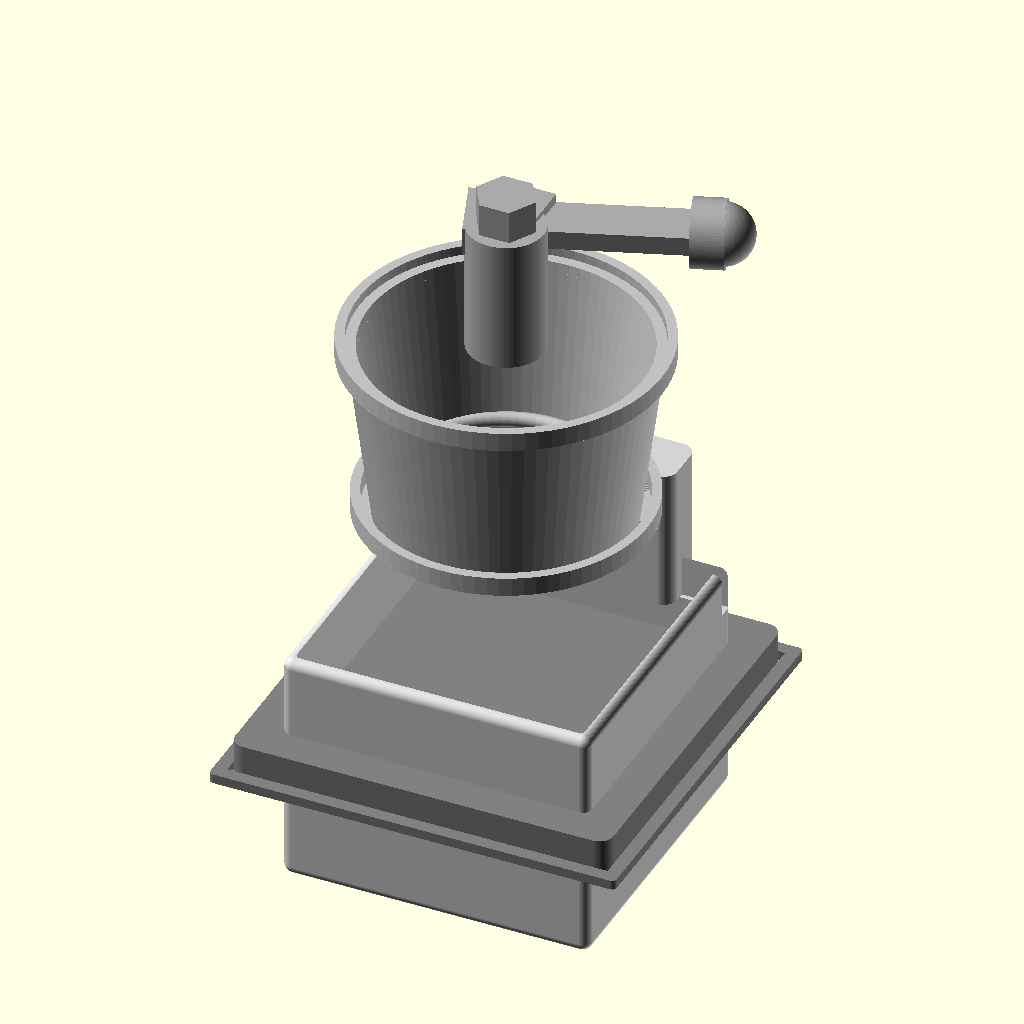
Cell 1 — every parameter at its default value.
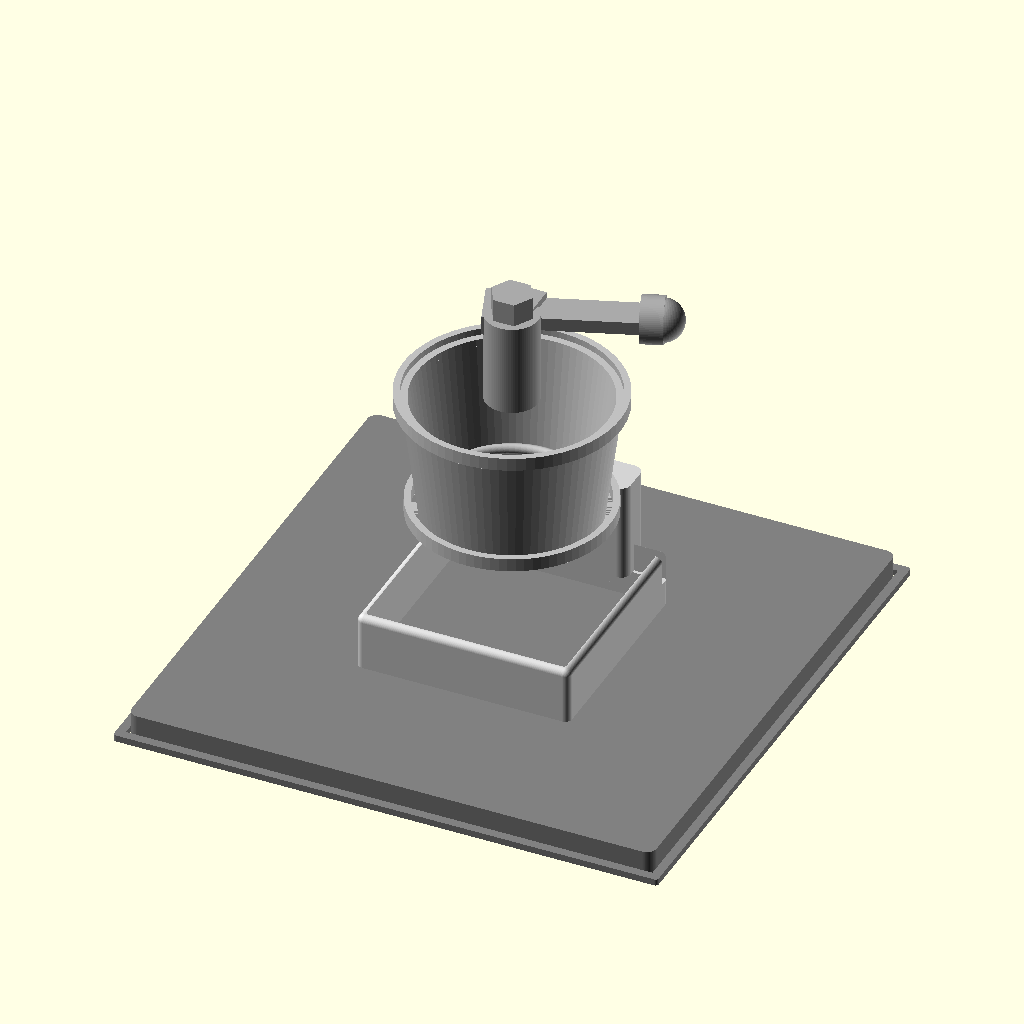
Cell 2 — base_size set to 160, the other parameters unchanged.
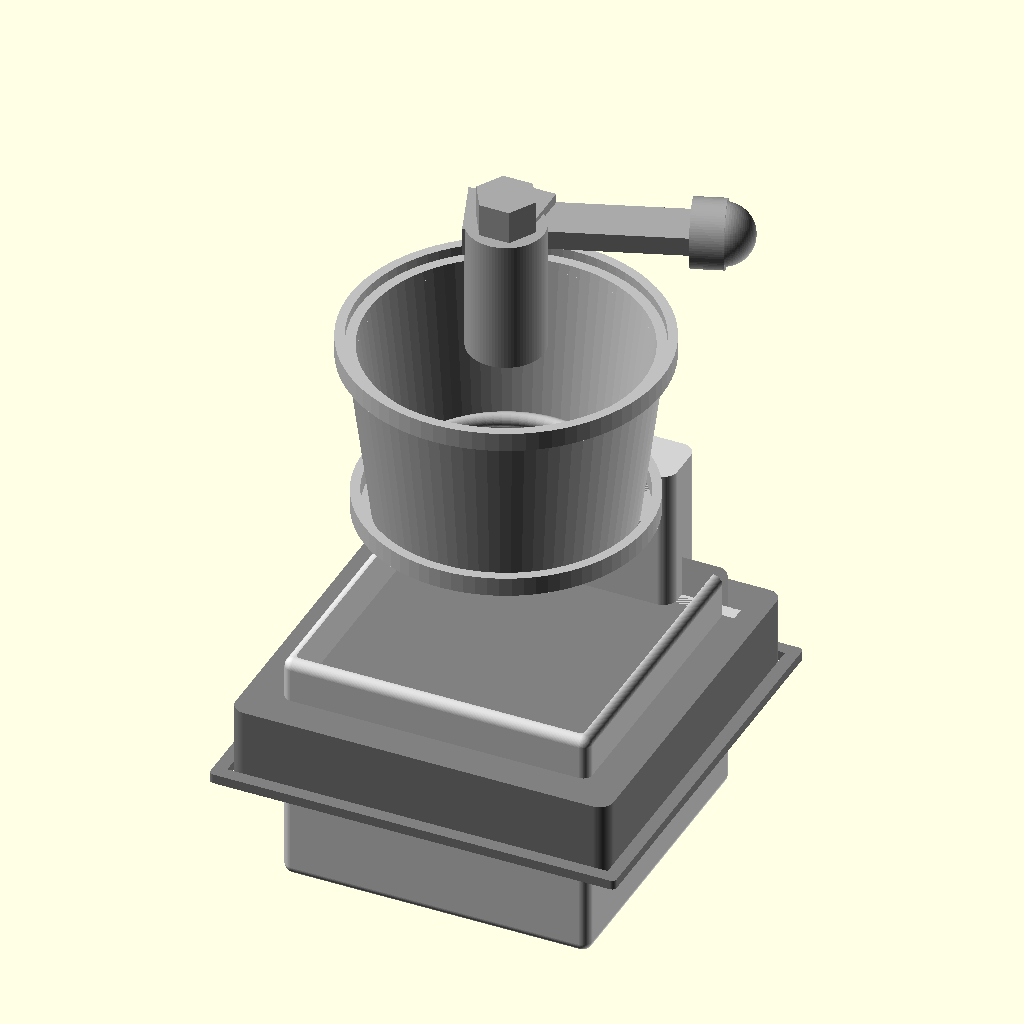
Cell 3: base_height = 16 (everything else at default).
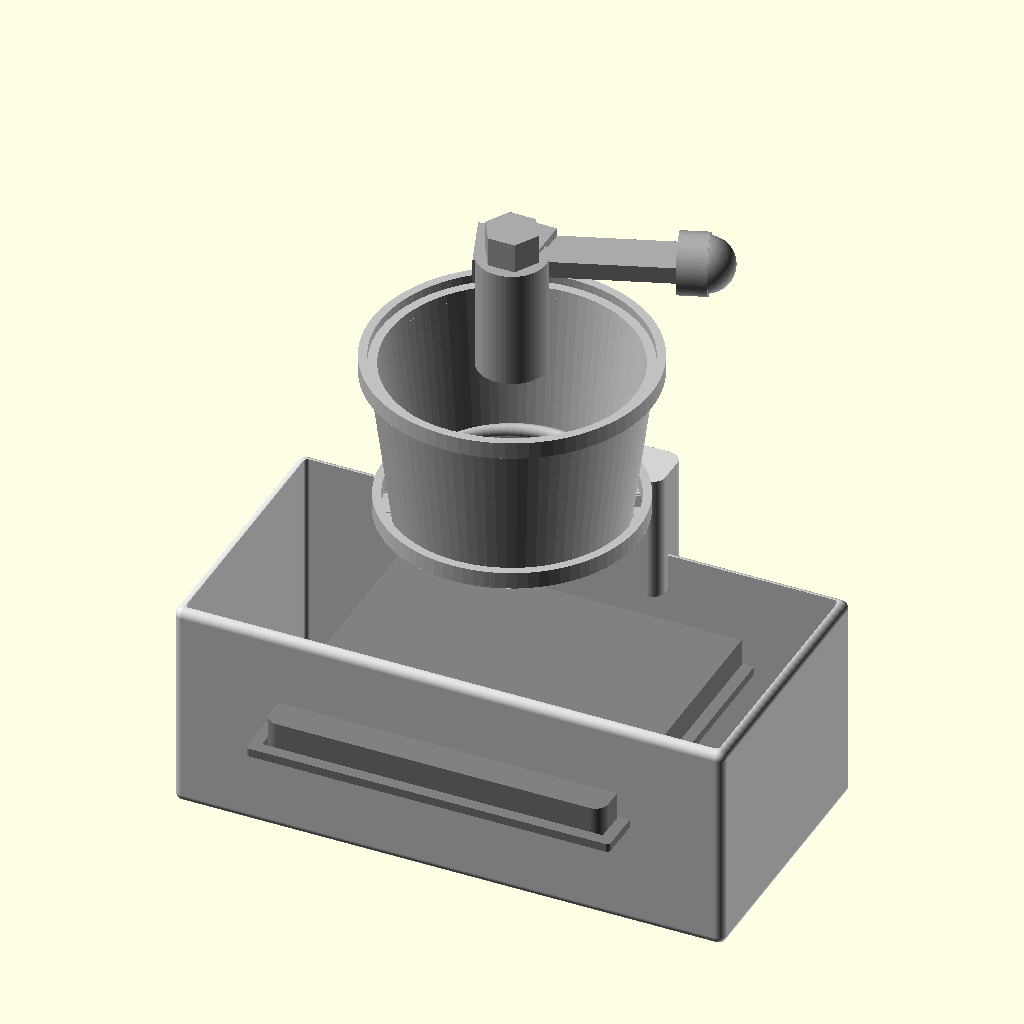
Cell 4: the same model with body_width = 130.
The same orthographic view direction (rotation 55°, 0°, 25°; colour scheme Cornfield) for every cell, with the view re-fitted per cell, so scale and position can differ between cells.
Source of the model, projects/p3d-bench/demo/runs/image2cad_articraft_coffee_grinder_26917_image_openscad_glm_5v_turbo-reason/generated.scad:
// Coffee Grinder Model - Parametric OpenSCAD Design
// Based on Fusion 360 coffee grinder reference image

// ============================================
// PARAMETERS (all dimensions in mm)
// ============================================

// Base dimensions
base_size = 80;           // Square base width/depth
base_height = 8;          // Base thickness
base_overhang = 5;        // How much base extends beyond body
base_rounding = 3;        // Edge rounding radius

// Main body dimensions
body_width = 65;
body_depth = 65;
body_height = 50;
body_wall = 2;            // Wall thickness
body_rounding = 2;        // Corner rounding

// Drawer dimensions
drawer_width = 45;
drawer_height = 30;
drawer_depth = 8;
drawer_inset = 4;         // Inset from body edges
knob_diameter = 10;
knob_height = 6;

// Hopper (bowl) dimensions
hopper_top_diameter = 62;
hopper_bottom_diameter = 52;
hopper_height = 38;
hopper_rim_thickness = 3;
hopper_wall = 2;

// Grinding mechanism
shaft_diameter = 16;
shaft_height = 28;
handle_length = 42;
handle_width = 10;
handle_thickness = 4;
handle_knob_diameter = 14;
nut_size = 7;             // Hex nut size

// Resolution
$fn = 80;                 // Global resolution for smooth curves

// ============================================
// MODULES
// ============================================

// Module: Base platform with molded edges
module base_platform() {
    difference() {
        // Main base with rounded corners
        linear_extrude(height=base_height, center=false)
        offset(r=base_rounding)
        square([base_size - 2*base_rounding, base_size - 2*base_rounding], center=true);
        
        // Optional: Add slight taper/bevel effect using hull could go here
    }
    
    // Decorative molding around bottom edge
    translate([0, 0, 0])
    linear_extrude(height=2, center=false)
    difference() {
        offset(r=1)
        square([base_size + 4, base_size + 4], center=true);
        square([base_size + 0.5, base_size + 0.5], center=true);
    }
}

// Module: Main body box with drawer opening
module main_body() {
    difference() {
        // Outer shell
        rounded_box(body_width, body_depth, body_height, body_rounding);
        
        // Inner cavity (hollow)
        translate([0, 0, body_wall])
        rounded_box(body_width - 2*body_wall, body_depth - 2*body_wall, 
                   body_height + 1, body_rounding - 1);
        
        // Drawer opening (front face)
        translate([-(body_width - drawer_width)/2, body_depth/2 - drawer_inset, 
                  body_height - drawer_height - drawer_inset])
        cube([drawer_width, body_wall + 1, drawer_height]);
    }
    
    // Drawer front panel (with knob)
    drawer();
    
    // Label plate area (debossed text area)
    translate([0, body_depth/2 - 1, body_height - drawer_height - drawer_inset - 8])
    rotate([90, 0, 0])
    linear_extrude(height=1)
    {
        // Oval plaque background
        resize([35, 12])
        circle(d=10);
        
        // Text (commented out as text requires local fonts, using placeholder)
        /*
        translate([0, -1, 0])
        text("Fusion 360", size=4, halign="center", valign="center", font="Arial");
        */
    }
}

// Module: Drawer with knob
module drawer() {
    drawer_y = body_depth/2 - drawer_inset + drawer_depth/2;
    drawer_z = body_height - drawer_height/2 - drawer_inset;
    
    // Drawer body
    translate([0, drawer_y, drawer_z]) {
        difference() {
            // Drawer front (visible part with rounding)
            translate([0, 0, 0])
            linear_extrude(height=drawer_height, center=true)
            offset(r=3)
            square([drawer_width - 6, drawer_depth - 2], center=true);
            
            // Knob hole
            translate([0, drawer_depth/2 - 1, -2])
            cylinder(h=drawer_height, d=knob_diameter + 2, center=true);
        }
        
        // Drawer knob
        translate([0, drawer_depth/2 + knob_height/2 - 1, 0])
        rotate([90, 0, 0])
        knob(knob_diameter, knob_height);
    }
}

// Module: Round knob
module knob(dia, h) {
    union() {
        cylinder(h=h*0.6, d=dia, center=true);
        translate([0, 0, h*0.25])
        sphere(d=dia*0.9);
    }
}

// Module: Hopper/Bowl (conical frustum)
module hopper() {
    z_pos = body_height;
    
    translate([0, 0, z_pos])
    union() {
        // Bottom rim/flange
        translate([0, 0, 0])
        difference() {
            cylinder(h=4, d=hopper_bottom_diameter + 8, center=false);
            cylinder(h=5, d=hopper_bottom_diameter + 4, center=false);
        }
        
        // Main conical body (hollow)
        difference() {
            cylinder(h=hopper_height, d1=hopper_bottom_diameter, 
                    d2=hopper_top_diameter, center=false);
            
            translate([0, 0, -0.1])
            cylinder(h=hopper_height + 1, d1=hopper_bottom_diameter - 2*hopper_wall,
                    d2=hopper_top_diameter - 2*hopper_wall, center=false);
        }
        
        // Top rim
        translate([0, 0, hopper_height - 2])
        difference() {
            cylinder(h=4, d=hopper_top_diameter + 4, center=false);
            translate([0, 0, -0.1])
            cylinder(h=5, d=hopper_top_diameter, center=false);
        }
        
        // Internal grinding chamber floor indication (subtle ring)
        translate([0, 0, 5])
        rotate_extrude()
        translate([(hopper_bottom_diameter - 2*hopper_wall)/2 - 2, 0, 0])
        circle(r=1.5);
    }
}

// Module: Grinding mechanism (shaft + handle)
module grinding_mechanism() {
    total_z = body_height + hopper_height;
    
    translate([0, 0, total_z])
    union() {
        // Central shaft
        cylinder(h=shaft_height, d=shaft_diameter, center=false);
        
        // Top cap/hex nut
        translate([0, 0, shaft_height])
        cylinder(h=nut_size, d=nut_size * 1.8, center=false, $fn=6); // Hexagonal nut
        
        // Handle attachment bracket
        translate([-handle_width/2, 0, shaft_height - 5])
        cube([handle_width, 12, 6], center=false);
        
        // Handle arm
        translate([0, 5, shaft_height - 3])
        rotate([0, 0, 20]) // Angled slightly upward in view
        union() {
            // Main handle bar
            translate([handle_length/2 - 5, 0, 0])
            cube([handle_length, handle_width, handle_thickness], center=true);
            
            // Handle knob at end
            translate([handle_length - 5, 0, 0])
            rotate([0, 90, 0])
            knob(handle_knob_diameter, handle_knob_diameter * 0.8);
            
            // End cap of handle
            translate([-5, 0, 0])
            cube([10, handle_width + 4, handle_thickness + 2], center=true);
        }
    }
}

// Helper module: Rounded box
module rounded_box(w, h, d, r) {
    minkowski() {
        cube([w - 2*r, h - 2*r, d - 2*r], center=true);
        sphere(r);
    }
}

// ============================================
// ASSEMBLY
// ============================================

union() {
    // Base
    color("gray")
    base_platform();
    
    // Main body
    color("lightgray")
    main_body();
    
    // Hopper/Bowl
    color("silver")
    hopper();
    
    // Grinding mechanism
    color("darkgray")
    grinding_mechanism();
}
Parameter table extracted from the source (name, type, default, range or options):
base_size: number, default 80
base_height: number, default 8
base_overhang: number, default 5
base_rounding: number, default 3
body_width: number, default 65
body_depth: number, default 65
body_height: number, default 50
body_wall: number, default 2
body_rounding: number, default 2
drawer_width: number, default 45
drawer_height: number, default 30
drawer_depth: number, default 8
drawer_inset: number, default 4
knob_diameter: number, default 10
knob_height: number, default 6
hopper_top_diameter: number, default 62
hopper_bottom_diameter: number, default 52
hopper_height: number, default 38
hopper_rim_thickness: number, default 3
hopper_wall: number, default 2
shaft_diameter: number, default 16
shaft_height: number, default 28
handle_length: number, default 42
handle_width: number, default 10
handle_thickness: number, default 4
handle_knob_diameter: number, default 14
nut_size: number, default 7
